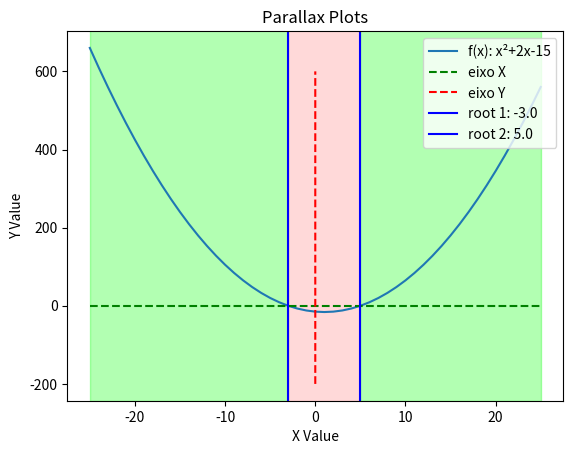

Recreate this plot in Python.
import matplotlib.pyplot as plt
import numpy as np
import re

def f(x, a, b, c):
  return a*x**2+b*x+c

def main():
  xlist = np.arange(-25, 25.1, 1)

  ylist = f(xlist,1,-2, -15)

  yaxis = np.arange(-200, 600.5, .5)

  roots = []

  for value in xlist:
    if f(value, 1, -2, -15) == 0:
      roots.append(value)

  #bg
  plt.figure(num=0,dpi=180)
  # function f(x)
  plt.plot(xlist, ylist, label="f(x): x²+2x-15")
  # (+/-) areas
  plt.axvspan(xmin=-3, xmax=5, ymin=0, ymax=2, color='#ff0000', alpha=0.15)
  plt.axvspan(xmin=5, xmax=25, ymin=0, ymax=2, color='#00ff00', alpha=0.3)
  plt.axvspan(xmin=-25, xmax=-3, ymin=0, ymax=2, color='#00ff00', alpha=0.3)
  # x axis
  plt.plot(xlist, xlist*0, "--g", label="eixo X")
  #y axis
  plt.plot(yaxis * 0, yaxis, "--r", label="eixo Y")
  
  #root lines
  for index, root in enumerate(roots):
    plt.axvline(x=root, color='b', label=f'root {index + 1}: {root}')
    
  # names
  plt.title("Parallax Plots")
  plt.xlabel("X Value")
  plt.ylabel("Y Value")
  plt.legend()
  
  plt.show()
  
if __name__ == "__main__":
  main()